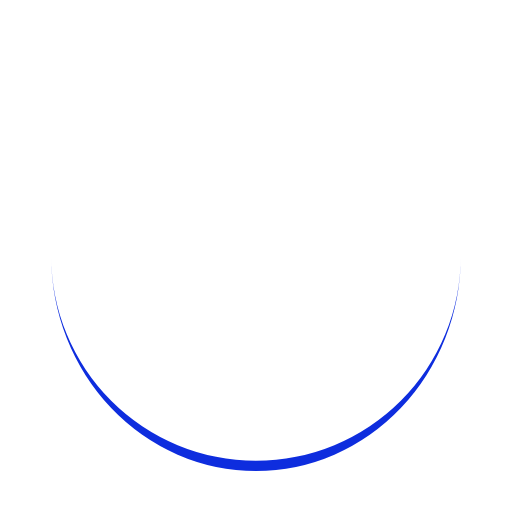
t = 0.00 s
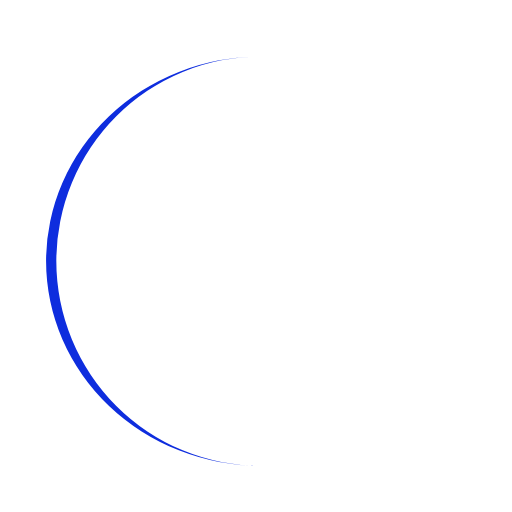
t = 0.25 s
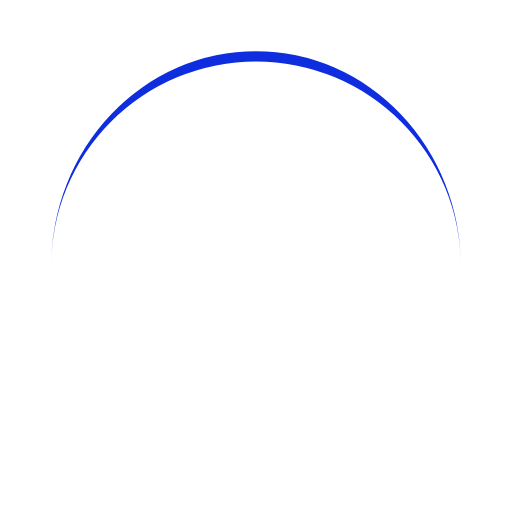
t = 0.50 s
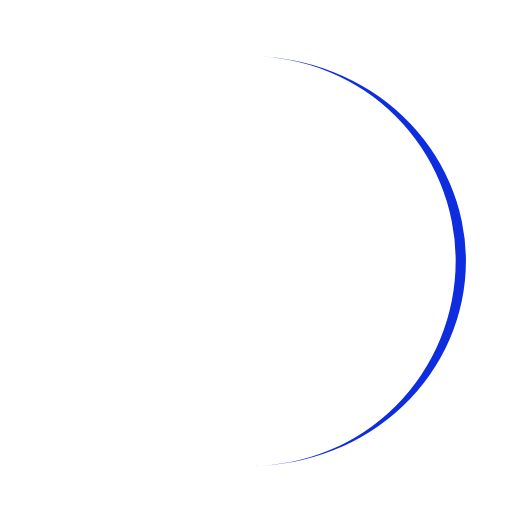
t = 0.75 s

The animated SVG that drew these frames (rendered in a browser with its animation timeline set to each time). Animation: 1 SMIL element (animateTransform=1); one cycle of 1.00 s, repeats indefinitely.

<?xml version="1.0" encoding="utf-8"?>
<svg xmlns="http://www.w3.org/2000/svg" xmlns:xlink="http://www.w3.org/1999/xlink" style="margin: auto; background: rgb(255, 255, 255); display: block; shape-rendering: auto;" width="200px" height="200px" viewBox="0 0 100 100" preserveAspectRatio="xMidYMid">
<path d="M10 50A40 40 0 0 0 90 50A40 42 0 0 1 10 50" fill="#0e2dde" stroke="none">
  <animateTransform attributeName="transform" type="rotate" dur="1s" repeatCount="indefinite" keyTimes="0;1" values="0 50 51;360 50 51"></animateTransform>
</path>
<!-- [ldio] generated by https://loading.io/ --></svg>
